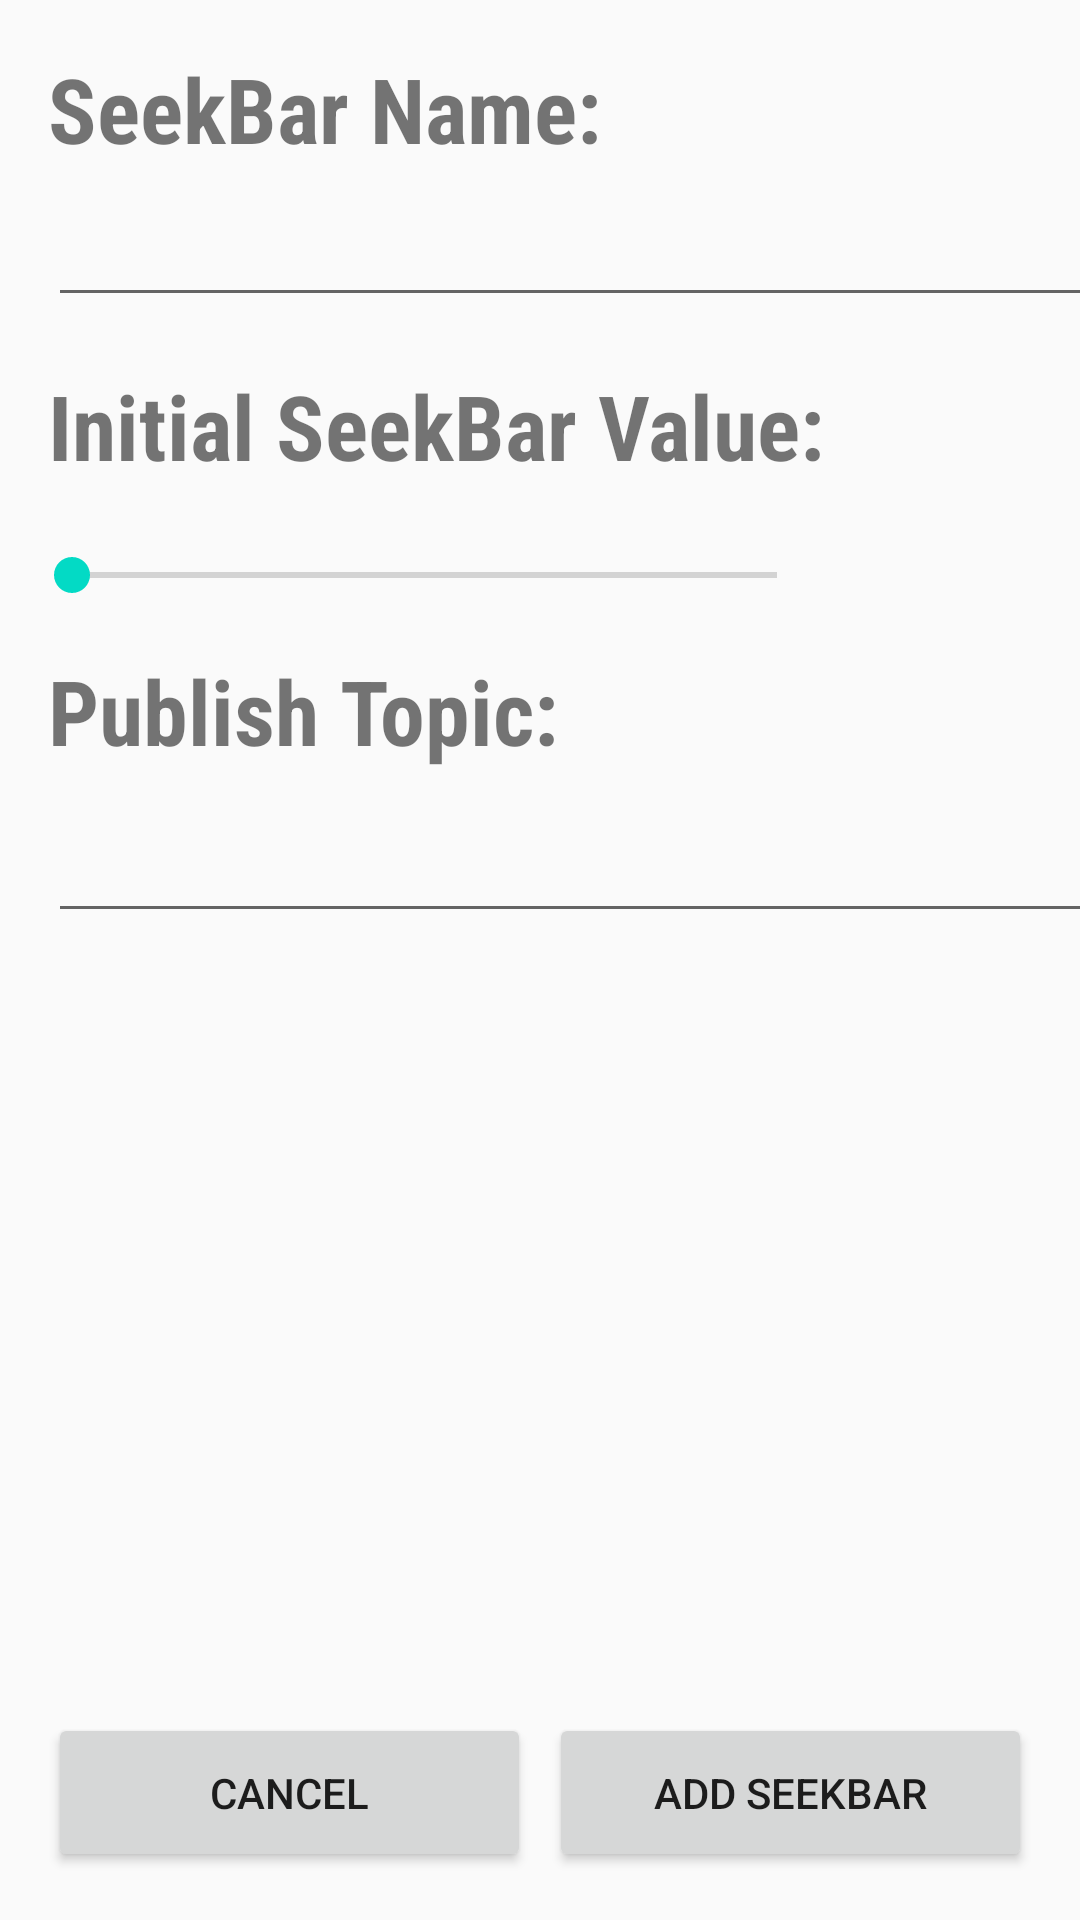

Here is an Android app screen rendered from its layout file. Give the layout XML and the strings, colors and styles it references.
<!-- AndroidManifest.xml: application theme AppTheme -->
<!-- res/layout/activity_add_seekbar.xml -->
<?xml version="1.0" encoding="utf-8"?>
<android.support.constraint.ConstraintLayout xmlns:android="http://schemas.android.com/apk/res/android"
    xmlns:app="http://schemas.android.com/apk/res-auto"
    xmlns:tools="http://schemas.android.com/tools"
    android:layout_width="match_parent"
    android:layout_height="match_parent"
    tools:context=".AddSeekBarActivity">


    <EditText
        android:id="@+id/et_addSeekBar_seekBarName"
        android:layout_width="354dp"
        android:layout_height="wrap_content"
        android:layout_marginStart="16dp"
        android:layout_marginEnd="8dp"
        android:ems="10"
        android:inputType="textMultiLine"
        android:textSize="24sp"
        app:layout_constraintEnd_toEndOf="parent"
        app:layout_constraintHorizontal_bias="0.0"
        app:layout_constraintStart_toStartOf="parent"
        app:layout_constraintTop_toBottomOf="@+id/textView2" />


    <EditText
        android:id="@+id/et_addSeekBar_publishAddress"
        android:layout_width="354dp"
        android:layout_height="wrap_content"
        android:layout_marginStart="16dp"
        android:layout_marginEnd="8dp"
        android:ems="10"
        android:inputType="textMultiLine"
        android:textSize="24sp"
        app:layout_constraintEnd_toEndOf="parent"
        app:layout_constraintHorizontal_bias="0.0"
        app:layout_constraintStart_toStartOf="parent"
        app:layout_constraintTop_toBottomOf="@+id/textView4" />

    <TextView
        android:id="@+id/textView2"
        android:layout_width="wrap_content"
        android:layout_height="wrap_content"
        android:layout_marginStart="16dp"
        android:layout_marginTop="16dp"
        android:fontFamily="sans-serif-condensed"
        android:text="SeekBar Name:"
        android:textSize="30sp"
        android:textStyle="bold"
        app:layout_constraintStart_toStartOf="parent"
        app:layout_constraintTop_toTopOf="parent" />


    <TextView
        android:id="@+id/textView5"
        android:layout_width="wrap_content"
        android:layout_height="45dp"
        android:layout_marginStart="16dp"
        android:layout_marginTop="16dp"
        android:fontFamily="sans-serif-condensed"
        android:text="Initial SeekBar Value:"
        android:textSize="30sp"
        android:textStyle="bold"
        app:layout_constraintStart_toStartOf="parent"
        app:layout_constraintTop_toBottomOf="@+id/et_addSeekBar_seekBarName" />


    <SeekBar
        android:id="@+id/sb_addSeekBar_seekBar"
        android:layout_width="0dp"
        android:layout_height="wrap_content"
        android:layout_marginStart="8dp"
        android:layout_marginTop="16dp"
        android:minWidth="170dp"
        android:splitTrack="false"
        app:layout_constraintBottom_toBottomOf="@+id/seekBarItem_controlName"
        app:layout_constraintEnd_toEndOf="@+id/textView5"
        app:layout_constraintStart_toStartOf="parent"
        app:layout_constraintTop_toBottomOf="@+id/textView5"
        app:layout_constraintVertical_bias="0.52" />

    <TextView
        android:id="@+id/textView4"
        android:layout_width="wrap_content"
        android:layout_height="45dp"
        android:layout_marginStart="16dp"
        android:layout_marginTop="16dp"
        android:fontFamily="sans-serif-condensed"
        android:text="Publish Topic:"
        android:textSize="30sp"
        android:textStyle="bold"
        app:layout_constraintStart_toStartOf="parent"
        app:layout_constraintTop_toBottomOf="@+id/sb_addSeekBar_seekBar" />

    <Button
        android:id="@+id/btn_addSeekBar_cancel"
        android:layout_width="161dp"
        android:layout_height="53dp"
        android:layout_marginStart="16dp"
        android:layout_marginBottom="16dp"
        android:text="Cancel"
        app:layout_constraintBottom_toBottomOf="parent"
        app:layout_constraintStart_toStartOf="parent" />

    <Button
        android:id="@+id/btn_addSeekBar_addSeekBar"
        android:layout_width="161dp"
        android:layout_height="53dp"
        android:layout_marginEnd="16dp"
        android:layout_marginBottom="16dp"
        android:text="ADD SEEKBAR"
        app:layout_constraintBottom_toBottomOf="parent"
        app:layout_constraintEnd_toEndOf="parent" />

</android.support.constraint.ConstraintLayout>
<!-- resources referenced by this layout -->
<resources>
  <style name="AppTheme" parent="Theme.AppCompat.Light.DarkActionBar">
          
          <item name="colorPrimary">@color/colorPrimary</item>
          <item name="colorPrimaryDark">@color/colorPrimaryDark</item>
          <item name="colorAccent">@color/colorAccent</item>
      </style>
  <!-- not gathered from this repository: default colours our renderer supplied (Android Studio template values) -->
  <color name="colorPrimary">#FF6200EE</color>
  <color name="colorPrimaryDark">#FF3700B3</color>
  <color name="colorAccent">#FF03DAC5</color>
</resources>
